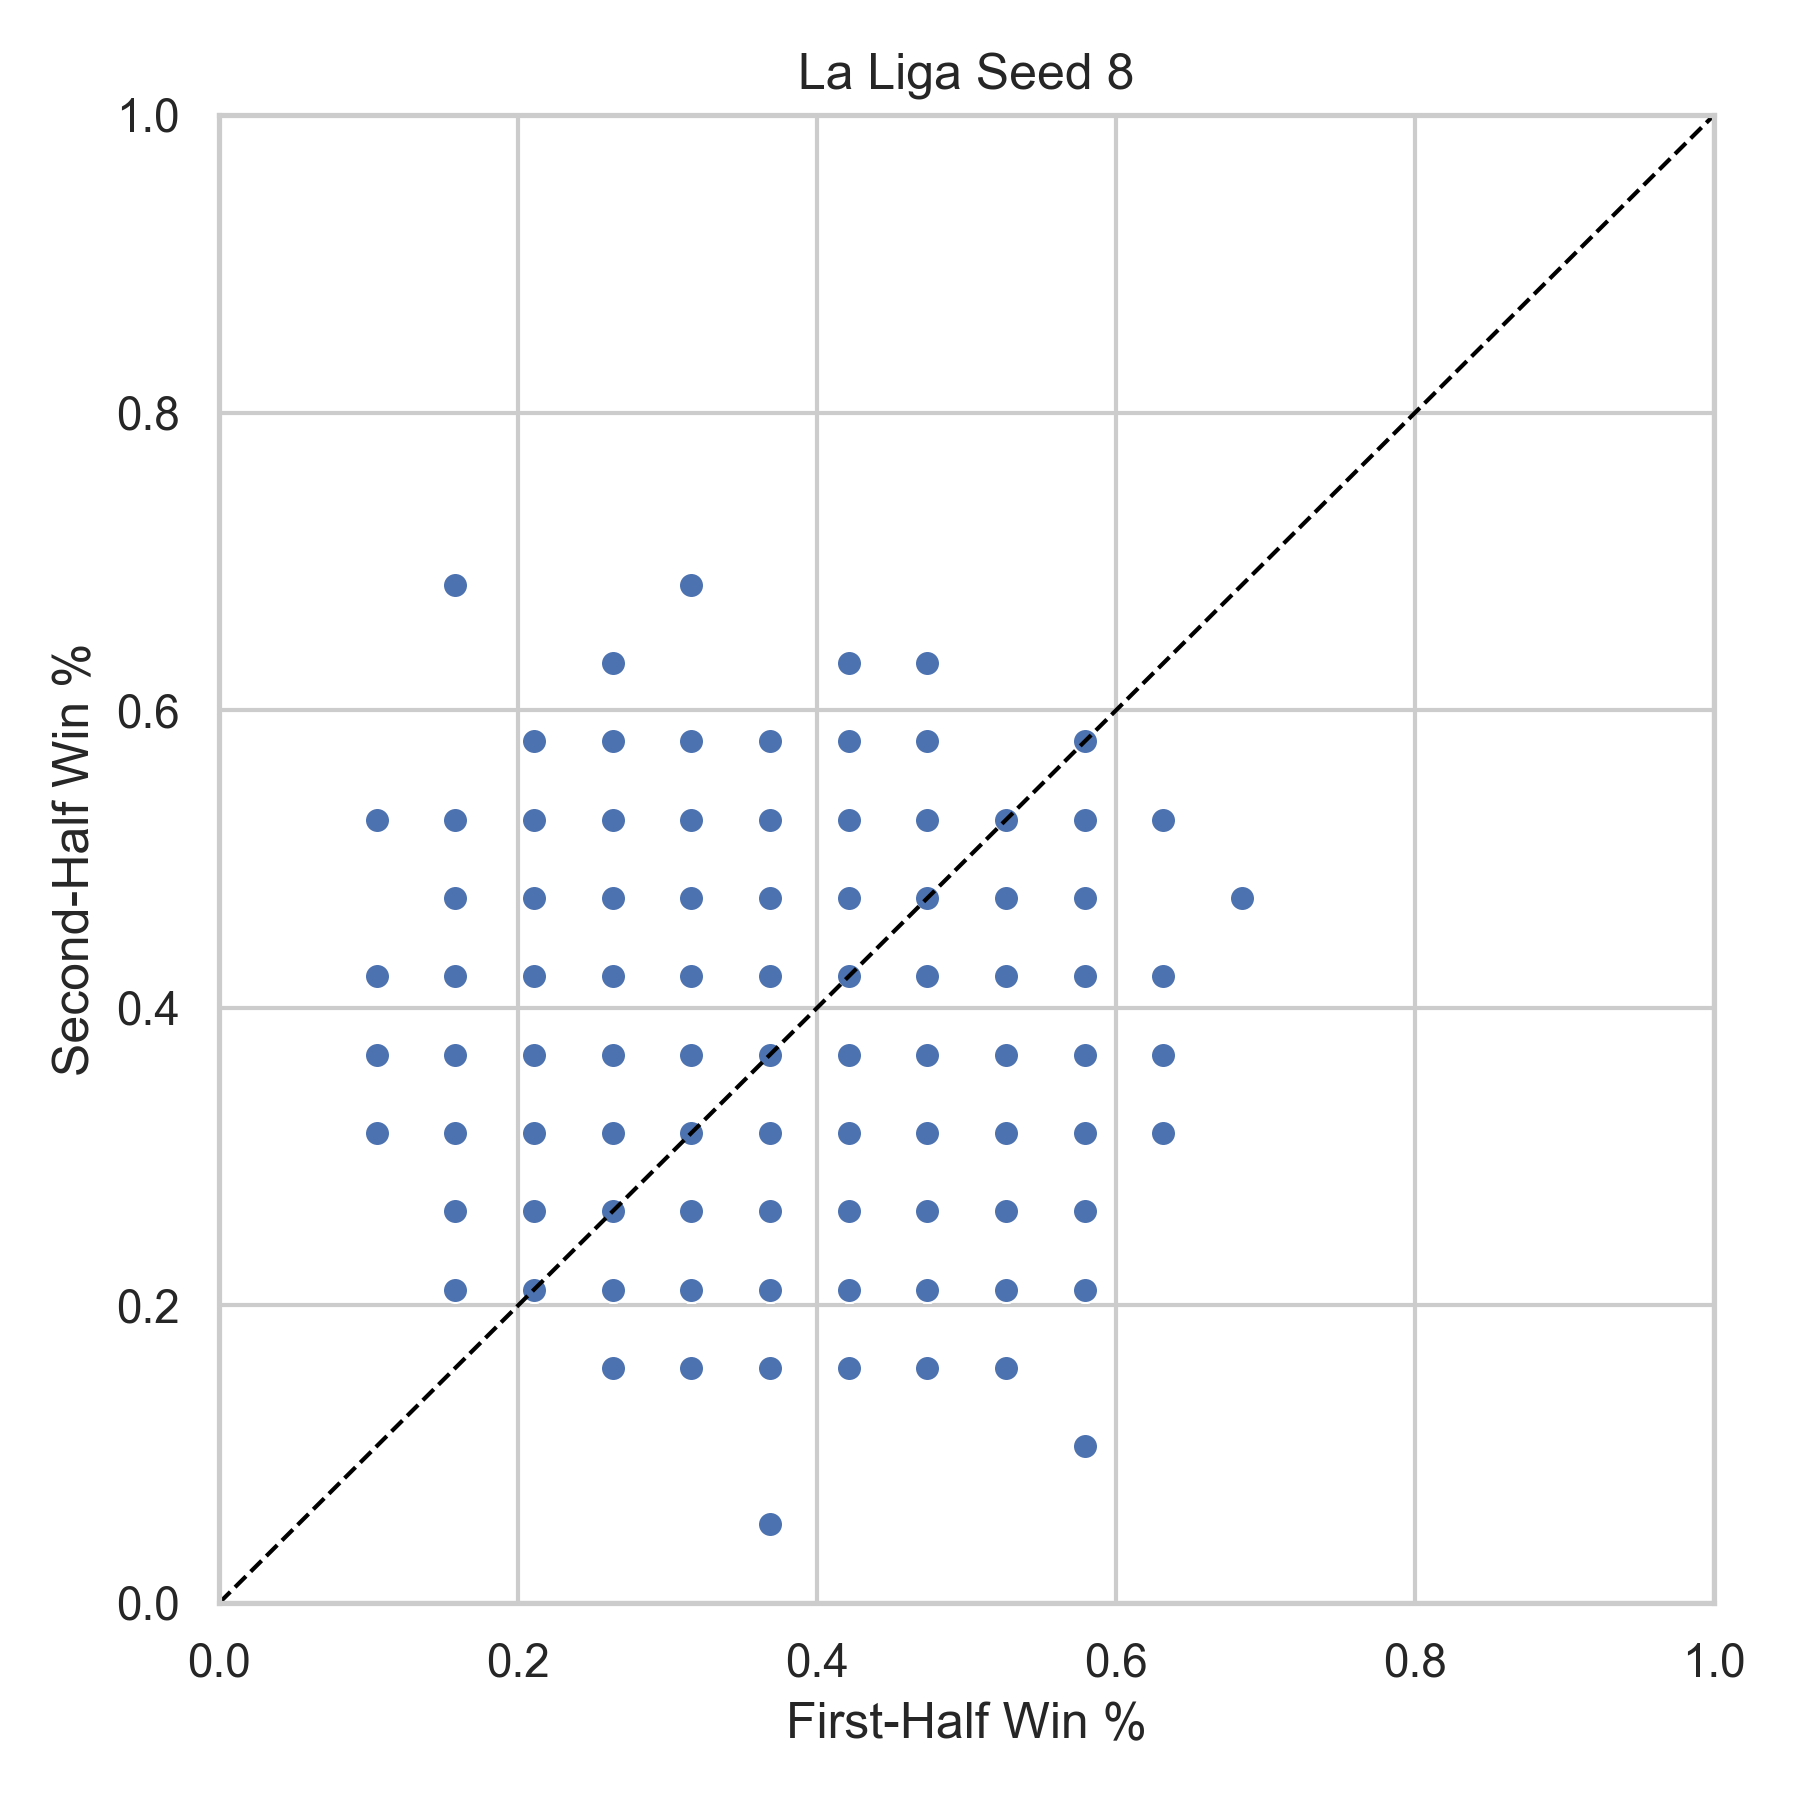

The data file committed next to this chart (first rows):
league, season, team, first_half_win_pct, second_half_win_pct, n_first, n_second, seed
La Liga, 2000, ALA, 0.4211, 0.3158, 19, 19, 8
La Liga, 2000, ATHB, 0.3158, 0.3158, 19, 19, 8
La Liga, 2000, BARC, 0.1579, 0.3684, 19, 19, 8
La Liga, 2000, CEL, 0.3684, 0.3684, 19, 19, 8
La Liga, 2000, ESP, 0.5263, 0.3684, 19, 19, 8
La Liga, 2000, LAC, 0.4737, 0.4211, 19, 19, 8
La Liga, 2000, LASP, 0.2632, 0.3158, 19, 19, 8
La Liga, 2000, MALL, 0.2632, 0.4737, 19, 19, 8
La Liga, 2000, MLG, 0.2632, 0.4211, 19, 19, 8
La Liga, 2000, NUM, 0.3158, 0.4211, 19, 19, 8
La Liga, 2000, OSA, 0.2105, 0.2632, 19, 19, 8
La Liga, 2000, OVI, 0.5263, 0.4737, 19, 19, 8
La Liga, 2000, RAYO, 0.3684, 0.3158, 19, 19, 8
La Liga, 2000, RMA, 0.4211, 0.4211, 19, 19, 8
La Liga, 2000, RSO, 0.5263, 0.4737, 19, 19, 8
La Liga, 2000, SAN, 0.5263, 0.2632, 19, 19, 8
La Liga, 2000, VIL, 0.2632, 0.3158, 19, 19, 8
La Liga, 2000, VLC, 0.3158, 0.6842, 19, 19, 8
La Liga, 2000, VLLD, 0.5263, 0.3158, 19, 19, 8
La Liga, 2000, ZAR, 0.3158, 0.3684, 19, 19, 8
La Liga, 2001, ALA, 0.5263, 0.4737, 19, 19, 8
La Liga, 2001, ATHB, 0.3158, 0.4737, 19, 19, 8
La Liga, 2001, BARC, 0.2632, 0.5263, 19, 19, 8
La Liga, 2001, BET, 0.2105, 0.2632, 19, 19, 8
La Liga, 2001, CEL, 0.3684, 0.3684, 19, 19, 8
La Liga, 2001, ESP, 0.3684, 0.3684, 19, 19, 8
La Liga, 2001, LAC, 0.4211, 0.1579, 19, 19, 8
La Liga, 2001, LASP, 0.4737, 0.3684, 19, 19, 8
La Liga, 2001, MALL, 0.5263, 0.3158, 19, 19, 8
La Liga, 2001, MLG, 0.2105, 0.4737, 19, 19, 8
La Liga, 2001, OSA, 0.5263, 0.2105, 19, 19, 8
La Liga, 2001, RAYO, 0.2105, 0.3684, 19, 19, 8
La Liga, 2001, RMA, 0.3158, 0.4211, 19, 19, 8
La Liga, 2001, RSO, 0.3684, 0.4211, 19, 19, 8
La Liga, 2001, SEV, 0.3158, 0.2632, 19, 19, 8
La Liga, 2001, TEN, 0.4211, 0.3158, 19, 19, 8
La Liga, 2001, VIL, 0.4737, 0.2632, 19, 19, 8
La Liga, 2001, VLC, 0.4211, 0.3158, 19, 19, 8
La Liga, 2001, VLLD, 0.4211, 0.2105, 19, 19, 8
La Liga, 2001, ZAR, 0.3684, 0.4211, 19, 19, 8
La Liga, 2002, ALA, 0.2632, 0.3158, 19, 19, 8
La Liga, 2002, ATHB, 0.3158, 0.4211, 19, 19, 8
La Liga, 2002, ATHM, 0.3684, 0.2632, 19, 19, 8
La Liga, 2002, BARC, 0.4737, 0.4211, 19, 19, 8
La Liga, 2002, BET, 0.5263, 0.4211, 19, 19, 8
La Liga, 2002, CEL, 0.4211, 0.4211, 19, 19, 8
La Liga, 2002, ESP, 0.5263, 0.4737, 19, 19, 8
La Liga, 2002, LAC, 0.3158, 0.2632, 19, 19, 8
La Liga, 2002, MALL, 0.3684, 0.4211, 19, 19, 8
La Liga, 2002, MLG, 0.5263, 0.3684, 19, 19, 8
La Liga, 2002, OSA, 0.6316, 0.4211, 19, 19, 8
La Liga, 2002, RAYO, 0.3684, 0.3158, 19, 19, 8
La Liga, 2002, REC, 0.3684, 0.3158, 19, 19, 8
La Liga, 2002, RMA, 0.4211, 0.4737, 19, 19, 8
La Liga, 2002, RSO, 0.3158, 0.3158, 19, 19, 8
La Liga, 2002, SAN, 0.4211, 0.4211, 19, 19, 8
La Liga, 2002, SEV, 0.1579, 0.3158, 19, 19, 8
La Liga, 2002, VIL, 0.2105, 0.3158, 19, 19, 8
La Liga, 2002, VLC, 0.3684, 0.4737, 19, 19, 8
La Liga, 2002, VLLD, 0.5263, 0.3158, 19, 19, 8
... 400 more rows
